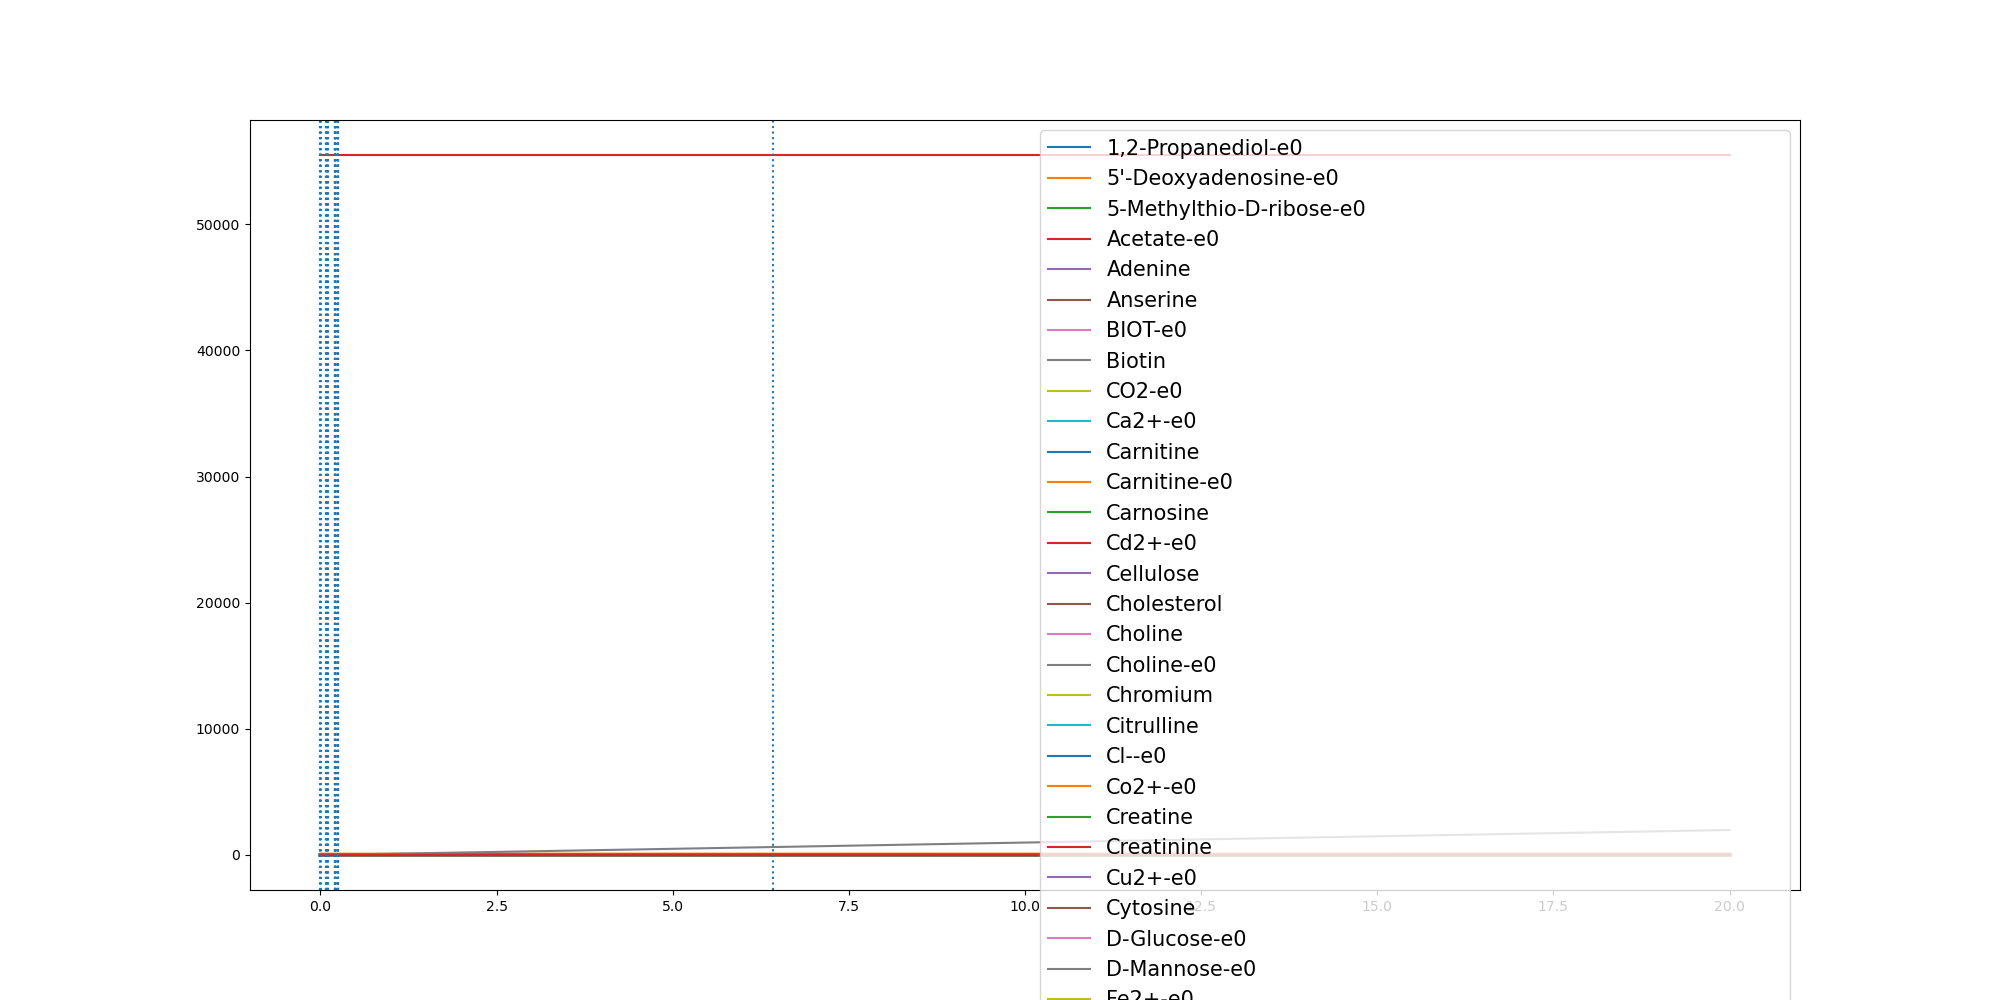

The file beside this chart, header and first rows:
	0.0	1.2358798806784053e-05	0.00121421689826281	0.0727703507700821	0.08217035503961416	0.09872406619575476	0.09877204281488944	0.10461631224736405	0.10461679786189251	0.20402866990999025	0.2040905979007762	0.20418732454212926	0.20429701555971286	0.21088119290863983	0.2117895776703365	0.2367144168853486	0.2420303755172218	0.24203572550381983	0.24203840051872502	0.2420772113726241	0.3451882005016428	0.4482991896306614	0.5514101787596801
(CH3)3NO-e0	0.0	0.0	0.0	0.0	0.0	0.0	0.0	0.0	0.0	0.0	0.0	0.0	0.0	0.0	0.0	0.0	0.0	0.0	0.0	0.0	0.0	0.0	0.0
(R)-1,2-Propanediol-e0	0.0	0.0	0.0	0.0	0.0	0.0	0.0	0.0	0.0	0.0	0.0	0.0	0.0	0.0	0.0	0.0	0.0	0.0	0.0	0.0	0.0	0.0	0.0
1,2-Propanediol-e0	0.0	0.0	0.0	0.0	0.0	0.0	0.0	0.0	0.0	0.0	0.0	0.0	0.0	0.0	0.0	0.0	0.0	0.0	0.0	0.0	0.0	0.0	0.0
1,3-Propanediol-e0	0.0	0.0	0.0	0.0	0.0	0.0	0.0	0.0	0.0	0.0	0.0	0.0	0.0	0.0	0.0	0.0	0.0	0.0	0.0	0.0	0.0	0.0	0.0
1,4-beta-D-Xylan-e0	0.0	0.0	0.0	0.0	0.0	0.0	0.0	0.0	0.0	0.0	0.0	0.0	0.0	0.0	0.0	0.0	0.0	0.0	0.0	0.0	0.0	0.0	0.0
3-dehydrocholate-e0	0.0	0.0	0.0	0.0	0.0	0.0	0.0	0.0	0.0	0.0	0.0	0.0	0.0	0.0	0.0	0.0	0.0	0.0	0.0	0.0	0.0	0.0	0.0
3alpha,12alpha-Dihydroxy-7-oxo-5beta-cho…	0.0	0.0	0.0	0.0	0.0	0.0	0.0	0.0	0.0	0.0	0.0	0.0	0.0	0.0	0.0	0.0	0.0	0.0	0.0	0.0	0.0	0.0	0.0
3alpha-hydroxy-7-oxo-5beta-cholan-24-oat…	0.0	0.0	0.0	0.0	0.0	0.0	0.0	0.0	0.0	0.0	0.0	0.0	0.0	0.0	0.0	0.0	0.0	0.0	0.0	0.0	0.0	0.0	0.0
5'-Deoxyadenosine-e0	0.0	0.0	9e-07	5.31e-05	6e-05	7.21e-05	7.22e-05	7.65e-05	7.65e-05	0.0001496	0.0001496	0.0001497	0.0001498	0.0001546	0.0001553	0.0001701	0.0001724	0.0001724	0.0001724	0.0001725	0.0002186	0.000265	0.0003115
5-Methylthio-D-ribose-e0	0.0	0.0	1e-07	8.9e-06	1.01e-05	1.21e-05	1.21e-05	1.28e-05	1.28e-05	2.51e-05	2.52e-05	2.52e-05	2.52e-05	2.6e-05	2.61e-05	2.8e-05	2.82e-05	2.82e-05	2.82e-05	2.82e-05	3.09e-05	3.37e-05	3.64e-05
ACTN-e0	0.0	0.0	0.0	0.0	0.0	0.0	0.0	0.0	0.0	0.0	0.0	0.0	0.0	0.0	0.0	0.0	0.0	0.0	0.0	0.0	0.0	0.0	0.0
Acetaldehyde-e0	0.0	0.0	0.0	0.0	0.0	0.0	0.0	0.0	0.0	0.0	0.0	0.0	0.0	0.0	0.0	0.0	0.0	0.0	0.0	0.0	0.0	0.0	0.0
Acetate-e0	0.0	9.6e-06	0.0009174	0.1056	0.1272	0.1697	0.1698	0.186	0.186	0.5193	0.5195	0.5199	0.5204	0.5463	0.5499	0.6515	0.6739	0.6739	0.6739	0.6741	1.112	1.547	1.98
Acetone-e0	0.0	0.0	0.0	0.0	0.0	0.0	0.0	0.0	0.0	0.0	0.0	0.0	0.0	0.0	0.0	0.0	0.0	0.0	0.0	0.0	0.0	0.0	0.0
Adenine	0.3271	0.3271	0.3271	0.3271	0.3271	0.3271	0.3271	0.3271	0.3271	0.3271	0.3271	0.3271	0.3271	0.3271	0.3271	0.3271	0.3271	0.3271	0.3271	0.3271	0.3271	0.3271	0.3271
Adenosine-e0	0.0	0.0	0.0	0.0	0.0	0.0	0.0	0.0	0.0	0.0	0.0	0.0	0.0	0.0	0.0	0.0	0.0	0.0	0.0	0.0	0.0	0.0	0.0
Amylotriose-e0	0.0	0.0	0.0	0.0	0.0	0.0	0.0	0.0	0.0	0.0	0.0	0.0	0.0	0.0	0.0	0.0	0.0	0.0	0.0	0.0	0.0	0.0	0.0
Anserine	0.0001	0.0001	0.0001	0.0001	0.0001	0.0001	0.0001	0.0001	0.0001	0.0001	0.0001	0.0001	0.0001	0.0001	0.0001	0.0001	0.0001	0.0001	0.0001	0.0001	0.0001	0.0001	0.0001
Arsenate	0.0	0.0	0.0	0.0	0.0	0.0	0.0	0.0	0.0	0.0	0.0	0.0	0.0	0.0	0.0	0.0	0.0	0.0	0.0	0.0	0.0	0.0	0.0
Arsenite-e0	0.0	0.0	0.0	0.0	0.0	0.0	0.0	0.0	0.0	0.0	0.0	0.0	0.0	0.0	0.0	0.0	0.0	0.0	0.0	0.0	0.0	0.0	0.0
BDOH-e0	0.0	0.0	0.0	0.0	0.0	0.0	0.0	0.0	0.0	0.0	0.0	0.0	0.0	0.0	0.0	0.0	0.0	0.0	0.0	0.0	0.0	0.0	0.0
BET-e0	0.0	0.0	0.0	0.0	0.0	0.0	0.0	0.0	0.0	0.0	0.0	0.0	0.0	0.0	0.0	0.0	0.0	0.0	0.0	0.0	0.0	0.0	0.0
BIOT-e0	2.74e-05	2.74e-05	2.74e-05	2.74e-05	2.74e-05	2.74e-05	2.74e-05	2.74e-05	2.74e-05	2.74e-05	2.74e-05	2.74e-05	2.74e-05	2.74e-05	2.74e-05	2.74e-05	2.74e-05	2.74e-05	2.74e-05	2.74e-05	2.74e-05	2.74e-05	2.74e-05
Betaine	0.0	0.0	0.0	0.0	0.0	0.0	0.0	0.0	0.0	0.0	0.0	0.0	0.0	0.0	0.0	0.0	0.0	0.0	0.0	0.0	0.0	0.0	0.0
Biotin	2.74e-05	2.74e-05	2.74e-05	2.74e-05	2.74e-05	2.74e-05	2.74e-05	2.74e-05	2.74e-05	2.74e-05	2.74e-05	2.74e-05	2.74e-05	2.74e-05	2.74e-05	2.74e-05	2.74e-05	2.74e-05	2.74e-05	2.74e-05	2.74e-05	2.74e-05	2.74e-05
Butyrate-e0	0.0	0.0	0.0	0.0	0.0	0.0	0.0	0.0	0.0	0.0	0.0	0.0	0.0	0.0	0.0	0.0	0.0	0.0	0.0	0.0	0.0	0.0	0.0
CELB-e0	0.0	0.0	0.0	0.0	0.0	0.0	0.0	0.0	0.0	0.0	0.0	0.0	0.0	0.0	0.0	0.0	0.0	0.0	0.0	0.0	0.0	0.0	0.0
CELB-e0-e0	0.0	0.0	0.0	0.0	0.0	0.0	0.0	0.0	0.0	0.0	0.0	0.0	0.0	0.0	0.0	0.0	0.0	0.0	0.0	0.0	0.0	0.0	0.0
CO-e0	0.0	0.0	0.0	0.0	0.0	0.0	0.0	0.0	0.0	0.0	0.0	0.0	0.0	0.0	0.0	0.0	0.0	0.0	0.0	0.0	0.0	0.0	0.0
CO2-e0	0.0	1.26e-05	0.001212	0.1233	0.1472	0.1937	0.1939	0.2117	0.2117	0.6273	0.6276	0.6281	0.6287	0.6637	0.6686	0.8037	0.833	0.833	0.833	0.8332	1.404	1.971	2.535
Ca2+-e0	0.8715	0.8715	0.8715	0.8715	0.8715	0.8715	0.8715	0.8715	0.8715	0.8714	0.8714	0.8714	0.8714	0.8714	0.8714	0.8714	0.8714	0.8714	0.8714	0.8714	0.8714	0.8714	0.8714
Carnitine	4.591	4.591	4.591	4.591	4.591	4.591	4.591	4.591	4.591	4.591	4.591	4.591	4.591	4.591	4.591	4.591	4.591	4.591	4.591	4.591	4.591	4.591	4.591
Carnitine-e0	4.591	4.591	4.591	4.591	4.591	4.591	4.591	4.591	4.591	4.591	4.591	4.591	4.591	4.591	4.591	4.591	4.591	4.591	4.591	4.591	4.591	4.591	4.591
Carnosine	8.177	8.177	8.177	8.177	8.177	8.177	8.177	8.177	8.177	8.177	8.177	8.177	8.177	8.177	8.177	8.177	8.177	8.177	8.177	8.177	8.177	8.177	8.177
Cd2+-e0	6.67e-05	6.67e-05	6.67e-05	6.67e-05	6.67e-05	6.67e-05	6.67e-05	6.67e-05	6.67e-05	6.67e-05	6.67e-05	6.67e-05	6.67e-05	6.67e-05	6.67e-05	6.67e-05	6.67e-05	6.67e-05	6.67e-05	6.67e-05	6.67e-05	6.67e-05	6.67e-05
Cellulose	0.7503	0.7503	0.7503	0.7503	0.7503	0.7503	0.7503	0.7503	0.7503	0.7503	0.7503	0.7503	0.7503	0.7503	0.7503	0.7503	0.7503	0.7503	0.7503	0.7503	0.7503	0.7503	0.7503
Chenodiol-e0	0.0	0.0	0.0	0.0	0.0	0.0	0.0	0.0	0.0	0.0	0.0	0.0	0.0	0.0	0.0	0.0	0.0	0.0	0.0	0.0	0.0	0.0	0.0
Cholate-e0	0.0	0.0	0.0	0.0	0.0	0.0	0.0	0.0	0.0	0.0	0.0	0.0	0.0	0.0	0.0	0.0	0.0	0.0	0.0	0.0	0.0	0.0	0.0
Cholesterol	0.0003	0.0003	0.0003	0.0003	0.0003	0.0003	0.0003	0.0003	0.0003	0.0003	0.0003	0.0003	0.0003	0.0003	0.0003	0.0003	0.0003	0.0003	0.0003	0.0003	0.0003	0.0003	0.0003
Choline	0.03205	0.03205	0.03205	0.03205	0.03205	0.03205	0.03205	0.03205	0.03205	0.03205	0.03205	0.03205	0.03205	0.03205	0.03205	0.03205	0.03205	0.03205	0.03205	0.03205	0.03205	0.03205	0.03205
Choline-e0	0.03205	0.03205	0.03205	0.03205	0.03205	0.03205	0.03205	0.03205	0.03205	0.03205	0.03205	0.03205	0.03205	0.03205	0.03205	0.03205	0.03205	0.03205	0.03205	0.03205	0.03205	0.03205	0.03205
Chromium	0.0005932	0.0005932	0.0005932	0.0005932	0.0005932	0.0005932	0.0005932	0.0005932	0.0005932	0.0005932	0.0005932	0.0005932	0.0005932	0.0005932	0.0005932	0.0005932	0.0005932	0.0005932	0.0005932	0.0005932	0.0005932	0.0005932	0.0005932
Citrate-e0	0.0	0.0	0.0	0.0	0.0	0.0	0.0	0.0	0.0	0.0	0.0	0.0	0.0	0.0	0.0	0.0	0.0	0.0	0.0	0.0	0.0	0.0	0.0
Citrulline	0.4224	0.4224	0.4224	0.4224	0.4224	0.4224	0.4224	0.4224	0.4224	0.4224	0.4224	0.4224	0.4224	0.4224	0.4224	0.4224	0.4224	0.4224	0.4224	0.4224	0.4224	0.4224	0.4224
Cl--e0	11.84	11.84	11.84	11.84	11.84	11.84	11.84	11.84	11.84	11.84	11.84	11.84	11.84	11.84	11.84	11.84	11.84	11.84	11.84	11.84	11.84	11.84	11.84
Co2+-e0	1.0	1.0	1	1	1	1	1	1	1	0.9999	0.9999	0.9999	0.9999	0.9999	0.9999	0.9999	0.9999	0.9999	0.9999	0.9999	0.9999	0.9999	0.9998
CoA-e0	0.0	0.0	0.0	0.0	0.0	0.0	0.0	0.0	0.0	0.0	0.0	0.0	0.0	0.0	0.0	0.0	0.0	0.0	0.0	0.0	0.0	0.0	0.0
CoA-e0-e0	0.0	0.0	0.0	0.0	0.0	0.0	0.0	0.0	0.0	0.0	0.0	0.0	0.0	0.0	0.0	0.0	0.0	0.0	0.0	0.0	0.0	0.0	0.0
Creatine	5.643	5.643	5.643	5.643	5.643	5.643	5.643	5.643	5.643	5.643	5.643	5.643	5.643	5.643	5.643	5.643	5.643	5.643	5.643	5.643	5.643	5.643	5.643
Creatinine	4.906	4.906	4.906	4.906	4.906	4.906	4.906	4.906	4.906	4.906	4.906	4.906	4.906	4.906	4.906	4.906	4.906	4.906	4.906	4.906	4.906	4.906	4.906
Cu2+-e0	0.005341	0.005341	0.005341	0.005312	0.005308	0.005301	0.005301	0.005299	0.005299	0.005258	0.005258	0.005258	0.005258	0.005255	0.005255	0.005247	0.005246	0.005246	0.005246	0.005246	0.005222	0.005198	0.005175
Cytidine-e0	0.0	0.0	0.0	0.0	0.0	0.0	0.0	0.0	0.0	0.0	0.0	0.0	0.0	0.0	0.0	0.0	0.0	0.0	0.0	0.0	0.0	0.0	0.0
Cytosine	0.1962	0.1962	0.1962	0.1962	0.1962	0.1962	0.1962	0.1962	0.1962	0.1962	0.1962	0.1962	0.1962	0.1962	0.1962	0.1962	0.1962	0.1962	0.1962	0.1962	0.1962	0.1962	0.1962
D-Arabinose-e0	0.0	0.0	0.0	0.0	0.0	0.0	0.0	0.0	0.0	0.0	0.0	0.0	0.0	0.0	0.0	0.0	0.0	0.0	0.0	0.0	0.0	0.0	0.0
D-Fructose-e0	0.0	0.0	0.0	0.0	0.0	0.0	0.0	0.0	0.0	0.0	0.0	0.0	0.0	0.0	0.0	0.0	0.0	0.0	0.0	0.0	0.0	0.0	0.0
D-Galactonate-e0	0.0	0.0	0.0	0.0	0.0	0.0	0.0	0.0	0.0	0.0	0.0	0.0	0.0	0.0	0.0	0.0	0.0	0.0	0.0	0.0	0.0	0.0	0.0
D-Galacturonate-e0	0.0	0.0	0.0	0.0	0.0	0.0	0.0	0.0	0.0	0.0	0.0	0.0	0.0	0.0	0.0	0.0	0.0	0.0	0.0	0.0	0.0	0.0	0.0
D-Glucose-e0	9.865	9.865	9.865	9.807	9.796	9.776	9.776	9.769	9.769	9.651	9.651	9.65	9.65	9.642	9.641	9.611	9.605	9.605	9.605	9.605	9.481	9.357	9.234
D-Glyceraldehyde-e0	0.0	0.0	0.0	0.0	0.0	0.0	0.0	0.0	0.0	0.0	0.0	0.0	0.0	0.0	0.0	0.0	0.0	0.0	0.0	0.0	0.0	0.0	0.0
D-Lactate-e0	0.0	0.0	0.0	0.0	0.0	0.0	0.0	0.0	0.0	0.0	0.0	0.0	0.0	0.0	0.0	0.0	0.0	0.0	0.0	0.0	0.0	0.0	0.0
... 196 more rows
